Dataset: Image_data (GitHub, sakshamgulati/FreshPrice). Classes: over-riped bananas, over-riped whole avocados, unriped bananas, unriped whole avocados.

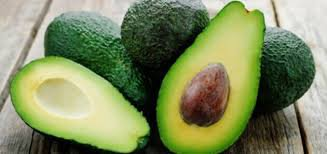
Label: unriped whole avocados

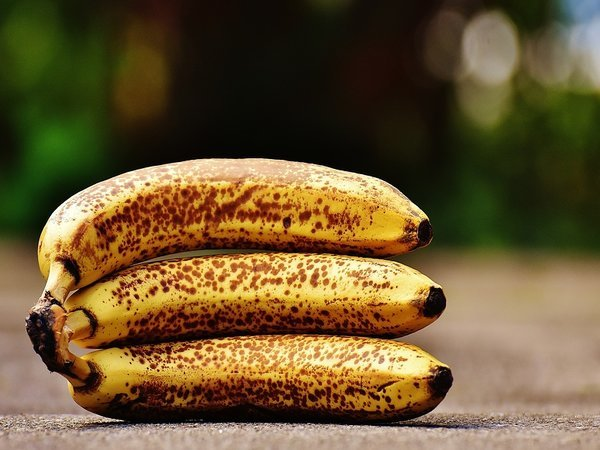
Label: over-riped bananas

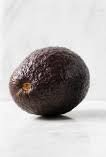
Label: over-riped whole avocados

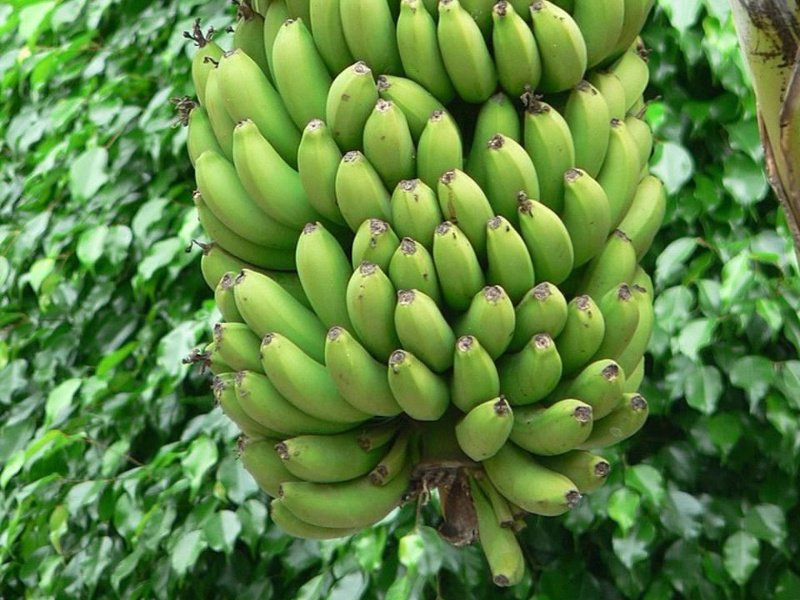
Label: unriped bananas

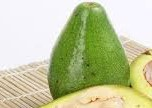
Label: unriped whole avocados

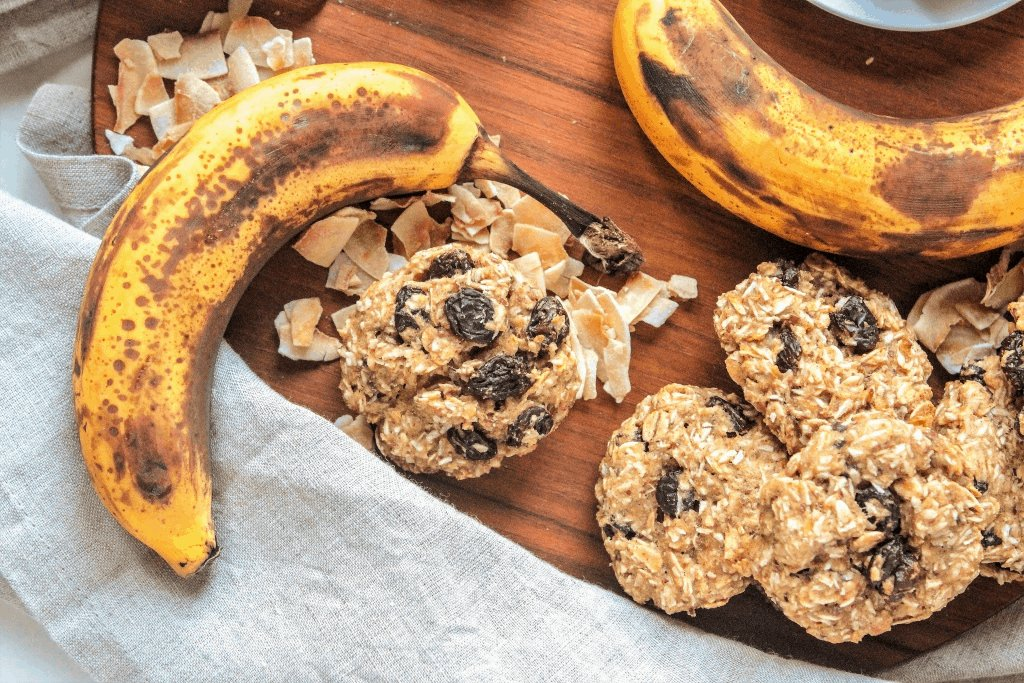
Label: over-riped bananas
